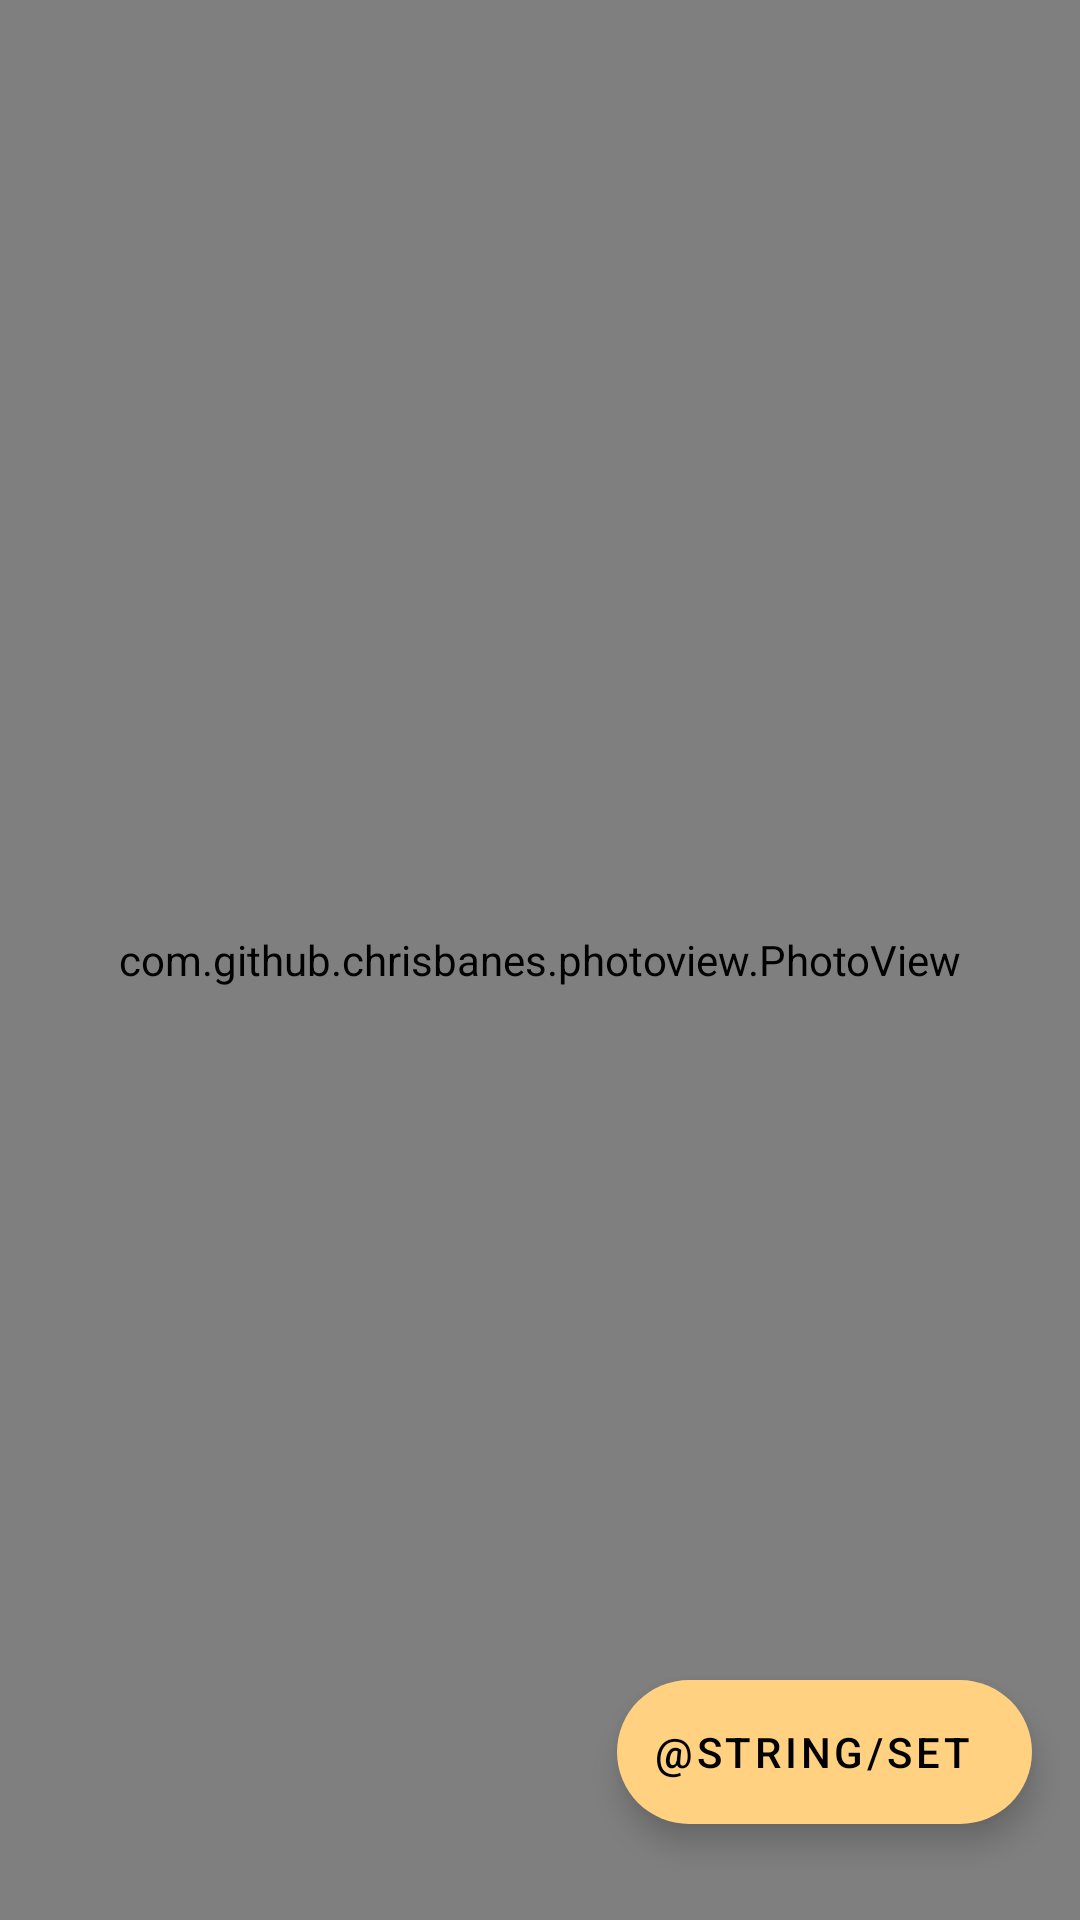

The Android layout XML behind this screen, and the referenced resources:
<!-- AndroidManifest.xml: application theme AppTheme -->
<!-- res/layout/activity_full_screen_new.xml -->
<?xml version="1.0" encoding="utf-8"?>
<layout xmlns:android="http://schemas.android.com/apk/res/android"
    xmlns:app="http://schemas.android.com/apk/res-auto">

    <data>

        <import type="android.text.TextUtils" />
        <import type="android.view.View" />

        <variable
            name="imageUrl"
            type="String" />
    </data>

    <androidx.constraintlayout.widget.ConstraintLayout
        android:layout_width="match_parent"
        android:layout_height="match_parent">

        <com.github.chrisbanes.photoview.PhotoView
            android:id="@+id/iv_wallpaper"
            android:layout_width="match_parent"
            android:layout_height="match_parent"
            android:visibility='@{!TextUtils.isEmpty(imageUrl) ? View.VISIBLE : View.GONE}'
            imageUrl="@{imageUrl}"
            android:scaleType="centerInside" />

        <com.google.android.material.floatingactionbutton.ExtendedFloatingActionButton
            android:id="@+id/set_wallpaper_btn"
            android:layout_width="wrap_content"
            android:layout_height="wrap_content"
            android:layout_marginEnd="16dp"
            android:layout_marginBottom="32dp"
            android:contentDescription="@string/set_wallpaper"
            android:gravity="center"
            android:text="@string/set"
            app:layout_constraintBottom_toBottomOf="parent"
            app:layout_constraintEnd_toEndOf="parent"
            app:layout_constraintHorizontal_bias="1.0"
            app:layout_constraintStart_toStartOf="parent"
            app:layout_constraintTop_toTopOf="parent"
            app:layout_constraintVertical_bias="1.0" />

    </androidx.constraintlayout.widget.ConstraintLayout>

</layout>
<!-- resources referenced by this layout -->
<resources>
  <string name="set_wallpaper">Set Wallpaper</string>
  <style name="AppTheme" parent="Theme.MaterialComponents.NoActionBar">
          
          <item name="colorPrimary">@color/primaryColor</item>
          <item name="colorSecondary">@color/secondaryColor</item>
          <item name="colorPrimaryDark">@color/primaryDarkColor</item>
          <item name="colorAccent">@color/secondaryColor</item>
      </style>
  <color name="primaryColor">#37474f</color>
  <color name="secondaryColor">#ffd180</color>
  <color name="primaryDarkColor">#102027</color>
</resources>
